Run: headless pygame with SDL's dummy video driver; simulated clock (each Clock.tick advances the game by its frame time, no real sleeping); random seed 0; keys injected as events and as key.get_pressed() state; no mouse input; restart key RETURN tapped at the start of phases 3 and 4.
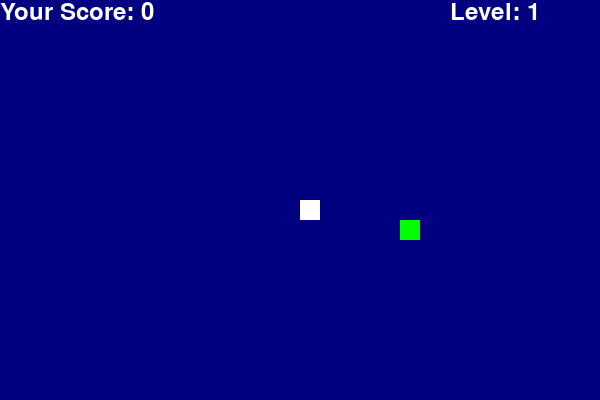
Frame 1 of 4 · flips 1–60 · no input
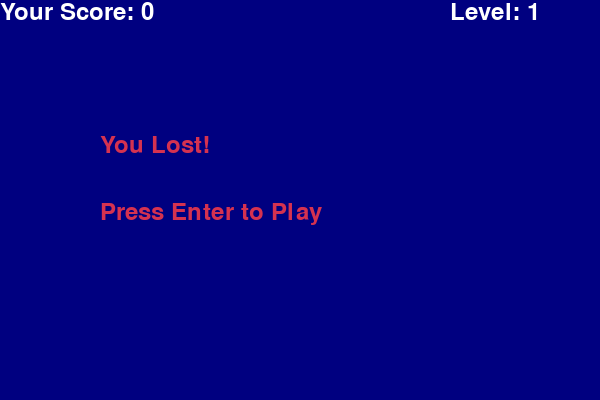
Frame 2 of 4 · flips 61–180 · tapped SPACE, RETURN · held RIGHT (→), D
Frame 3 of 4 · flips 181–300 · tapped RETURN · held DOWN (↓), S · screen unchanged from frame 2, image omitted
Frame 4 of 4 · flips 301–420 · tapped RETURN · held LEFT (←), A, UP (↑), W · screen unchanged from frame 3, image omitted

The pygame program that drew these frames:

import pygame
import time
import random

pygame.init()

white = (255, 255, 255)
yellow = (255, 255, 102)
black = (0, 0, 0)
red = (213, 50, 80)
green = (0, 255, 0)
blue = (0, 0, 128)

dis_width = 600
dis_height = 400

dis = pygame.display.set_mode((dis_width, dis_height))
pygame.display.set_caption('Snake')

clock = pygame.time.Clock()

snake_block = 20
snake_speed = 10

font_style = pygame.font.SysFont("notofont", 35)
score_font = pygame.font.SysFont("", 35)

level = 1
score = 0

food_timer = time.time() + 5  

def Your_score(score):
    value = score_font.render("Your Score: " + str(score), True, white)
    dis.blit(value, [0, 0])

def Your_level(level):
    value = score_font.render("Level: " + str(level), True, white)
    dis.blit(value, [dis_width - 150, 0])

def our_snake(snake_block, snake_list):
    for x in snake_list:
        pygame.draw.rect(dis, white, [x[0], x[1], snake_block, snake_block])

def message(msg, color):
    mesg = font_style.render(msg, True, color)
    dis.blit(mesg, [dis_width / 6, dis_height / 3])

def message1(msg, color):
    mesg = font_style.render(msg, True, color)
    dis.blit(mesg, [dis_width / 6, dis_height / 2])

def generate_food():
    return round(random.randrange(0, dis_width - snake_block) / 20.0) * 20.0, \
           round(random.randrange(0, dis_height - snake_block) / 20.0) * 20.0

def gameLoop():
    global level, snake_speed, score, food_timer
    game_over = False
    game_close = False

    x1 = dis_width / 2
    y1 = dis_height / 2

    x1_change = 0
    y1_change = 0

    snake_List = []
    Length_of_snake = 1

    foodx, foody = generate_food()

    while not game_over:

        while game_close == True:
            dis.fill(blue)
            message("You Lost!", red)
            message1("Press Enter to Play", red)
            Your_score(score)
            Your_level(level)
            pygame.display.update()

            for event in pygame.event.get():
                if event.type == pygame.KEYDOWN:
                    if event.key == pygame.K_KP_ENTER:
                        level = 1
                        snake_speed = 10
                        score = 0
                        food_timer = time.time() + 5
                        gameLoop()
                elif event.type == pygame.QUIT:
                    game_over = True
                    game_close = False

        for event in pygame.event.get():
            if event.type == pygame.QUIT:
                game_over = True
            if event.type == pygame.KEYDOWN:
                if event.key == pygame.K_LEFT and x1_change == 0: 
                    x1_change = -snake_block
                    y1_change = 0
                elif event.key == pygame.K_RIGHT and x1_change == 0:  
                    x1_change = snake_block
                    y1_change = 0
                elif event.key == pygame.K_UP and y1_change == 0:  
                    y1_change = -snake_block
                    x1_change = 0
                elif event.key == pygame.K_DOWN and y1_change == 0: 
                    y1_change = snake_block
                    x1_change = 0

        if x1 >= dis_width or x1 < 0 or y1 >= dis_height or y1 < 0:
            game_close = True

        x1 += x1_change
        y1 += y1_change

        dis.fill(blue)

        
        if time.time() >= food_timer:
            foodx, foody = generate_food()
            food_timer = time.time() + 5  

        pygame.draw.rect(dis, green, [foodx, foody, snake_block, snake_block])
        snake_Head = []
        snake_Head.append(x1)
        snake_Head.append(y1)
        snake_List.append(snake_Head)
        if len(snake_List) > Length_of_snake:
            del snake_List[0]

        for x in snake_List[:-1]:
            if x == snake_Head:
                game_over = True

        our_snake(snake_block, snake_List)
        Your_score(score)
        Your_level(level)

        pygame.display.update()

        if x1 == foodx and y1 == foody:
            score += 1
            if score % 5 == 0:  
                level += 1
                snake_speed += 2  
            foodx, foody = generate_food()  
            Length_of_snake += 1
            food_timer = time.time() + 5  

        clock.tick(snake_speed)

    pygame.quit()
    quit()

gameLoop()
